The GitHub repository Ihsan710/REBUILD-MINI-PROJECT contains a labelled image folder "dataset" with 7 categories: brick, concrete, drywall, glass, metal, stone, wood. Examples follow, each with its label.

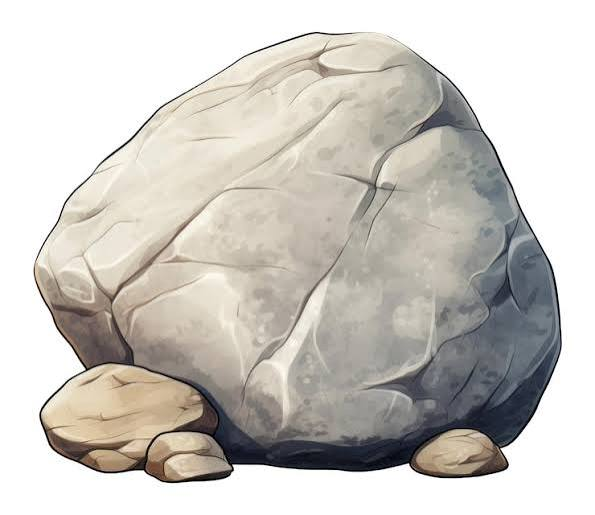
Label: stone

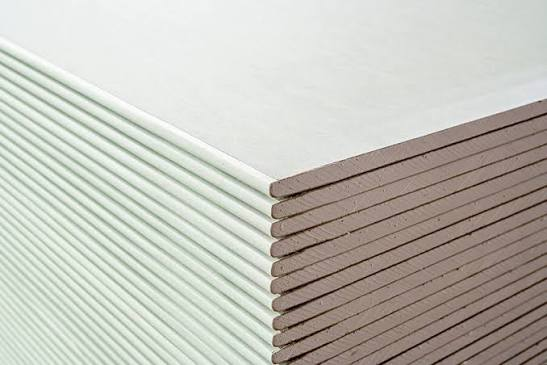
Label: drywall

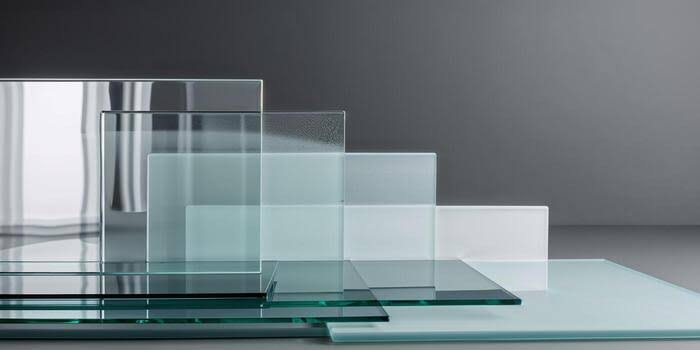
Label: glass

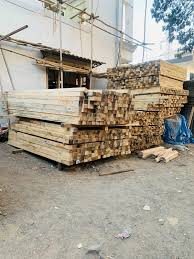
Label: wood

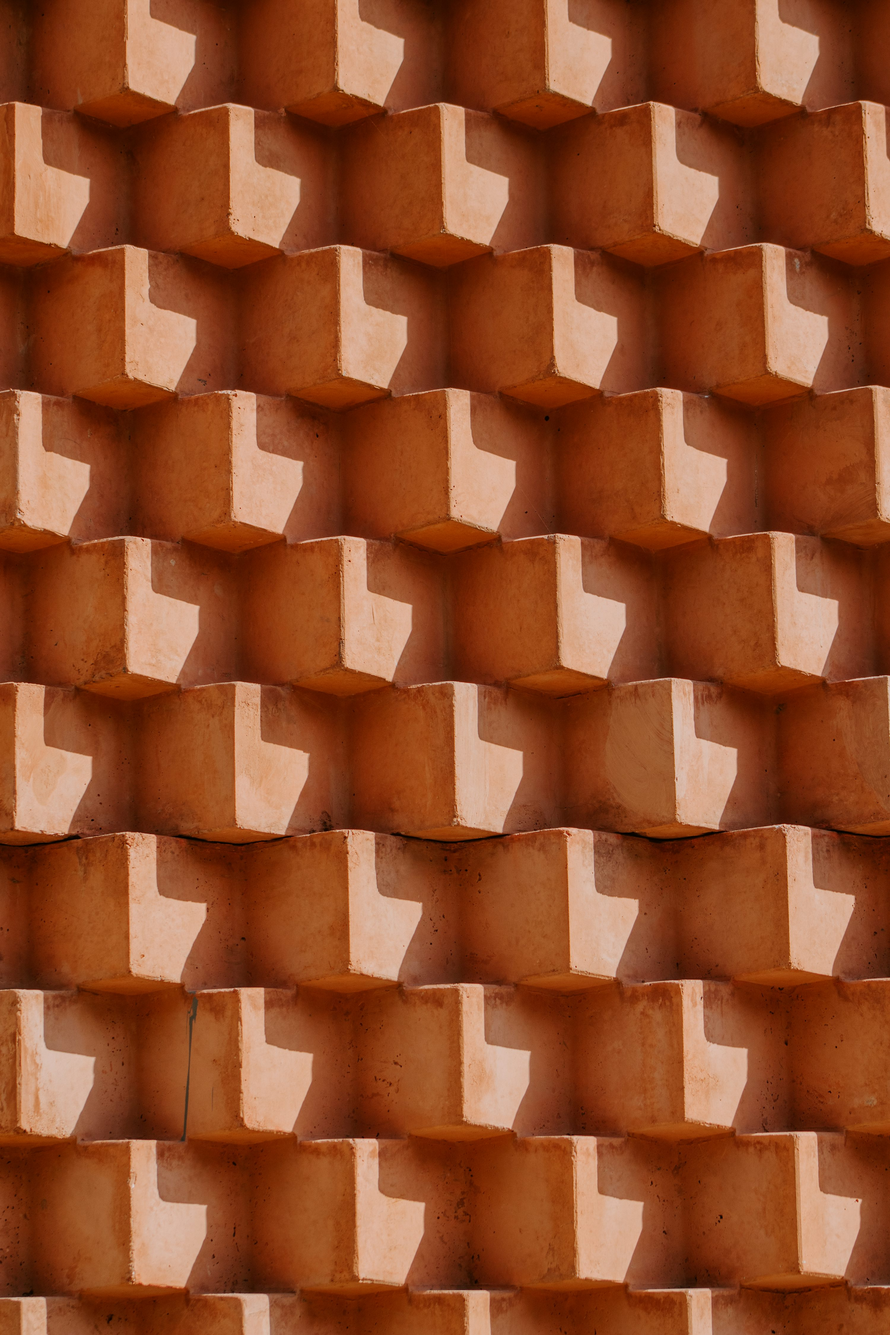
Label: brick

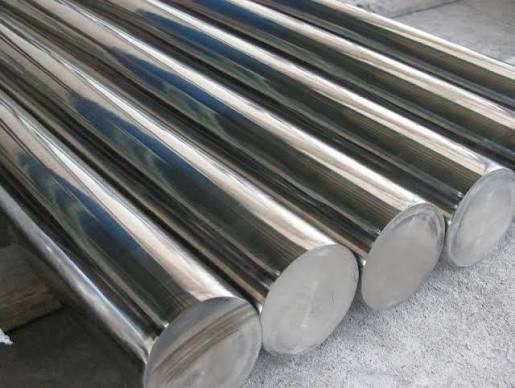
Label: metal
